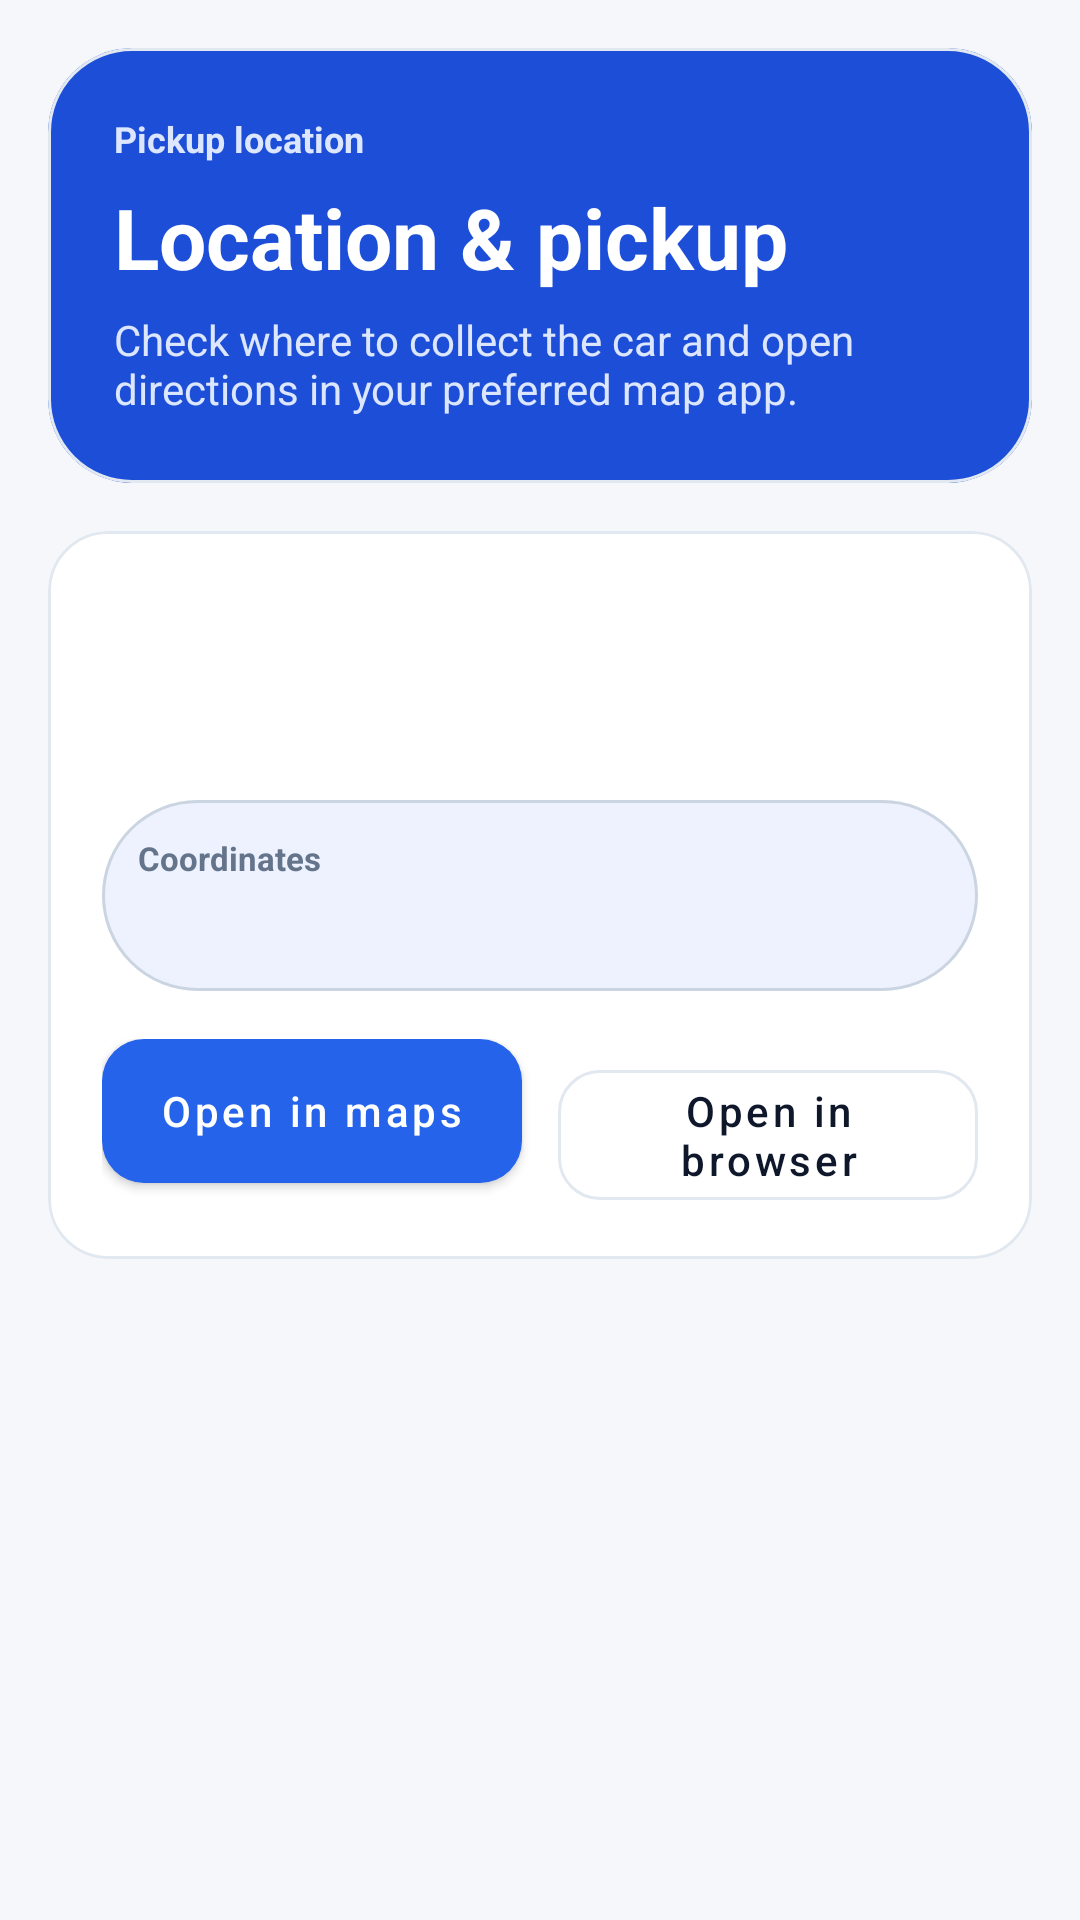

Write the Android layout XML for this screen, with the resource values it uses.
<!-- AndroidManifest.xml: application theme Theme.CarRentingTest -->
<!-- res/layout/fragment_agency_map.xml -->
<?xml version="1.0" encoding="utf-8"?>
<androidx.core.widget.NestedScrollView xmlns:android="http://schemas.android.com/apk/res/android"
    xmlns:app="http://schemas.android.com/apk/res-auto"
    android:layout_width="match_parent"
    android:layout_height="match_parent"
    android:background="@color/homeBackground"
    android:clipToPadding="false"
    android:fillViewport="true"
    android:padding="16dp">

    <LinearLayout
        android:layout_width="match_parent"
        android:layout_height="wrap_content"
        android:orientation="vertical">

        <com.google.android.material.card.MaterialCardView
            android:layout_width="match_parent"
            android:layout_height="wrap_content"
            android:layout_marginBottom="16dp"
            app:cardBackgroundColor="@color/homeHighlightGradientCenter"
            app:cardCornerRadius="28dp"
            app:cardElevation="0dp">

            <LinearLayout
                android:layout_width="match_parent"
                android:layout_height="wrap_content"
                android:orientation="vertical"
                android:padding="22dp">

                <TextView
                    android:layout_width="wrap_content"
                    android:layout_height="wrap_content"
                    android:text="@string/pickup_location_title"
                    android:textColor="#DCE7FF"
                    android:textSize="12sp"
                    android:textStyle="bold" />

                <TextView
                    android:id="@+id/tvMapTitle"
                    android:layout_width="match_parent"
                    android:layout_height="wrap_content"
                    android:layout_marginTop="6dp"
                    android:text="@string/map_tab_title"
                    android:textColor="@color/colorOnPrimary"
                    android:textSize="28sp"
                    android:textStyle="bold" />

                <TextView
                    android:layout_width="match_parent"
                    android:layout_height="wrap_content"
                    android:layout_marginTop="6dp"
                    android:text="@string/map_tab_subtitle"
                    android:textColor="#DCE7FF"
                    android:textSize="14sp" />
            </LinearLayout>
        </com.google.android.material.card.MaterialCardView>

        <com.google.android.material.card.MaterialCardView
            android:id="@+id/cardPickupLocation"
            style="@style/Widget.CarRentingTest.Card"
            android:layout_width="match_parent"
            android:layout_height="wrap_content">

            <LinearLayout
                android:layout_width="match_parent"
                android:layout_height="wrap_content"
                android:orientation="vertical"
                android:padding="18dp">

                <TextView
                    android:id="@+id/tvCompanyName"
                    android:layout_width="match_parent"
                    android:layout_height="wrap_content"
                    android:textColor="@color/textColorPrimary"
                    android:textSize="22sp"
                    android:textStyle="bold" />

                <TextView
                    android:id="@+id/tvAddress"
                    android:layout_width="match_parent"
                    android:layout_height="wrap_content"
                    android:layout_marginTop="8dp"
                    android:textColor="@color/textColorSecondary"
                    android:textSize="15sp" />

                <LinearLayout
                    android:layout_width="match_parent"
                    android:layout_height="wrap_content"
                    android:layout_marginTop="14dp"
                    android:orientation="horizontal">

                    <LinearLayout
                        android:layout_width="0dp"
                        android:layout_height="wrap_content"
                        android:layout_weight="1"
                        android:background="@drawable/bg_chip_soft"
                        android:orientation="vertical"
                        android:padding="12dp">

                        <TextView
                            android:layout_width="wrap_content"
                            android:layout_height="wrap_content"
                            android:text="@string/map_tab_coordinates_label"
                            android:textColor="@color/textColorSecondary"
                            android:textSize="11sp"
                            android:textStyle="bold" />

                        <TextView
                            android:id="@+id/tvCoordinates"
                            android:layout_width="match_parent"
                            android:layout_height="wrap_content"
                            android:layout_marginTop="6dp"
                            android:textColor="@color/textColorPrimary"
                            android:textSize="14sp"
                            android:textStyle="bold" />
                    </LinearLayout>
                </LinearLayout>

                <LinearLayout
                    android:layout_width="match_parent"
                    android:layout_height="wrap_content"
                    android:layout_marginTop="16dp"
                    android:orientation="horizontal">

                    <com.google.android.material.button.MaterialButton
                        android:id="@+id/btnOpenInMaps"
                        style="@style/Widget.CarRentingTest.Button"
                        android:layout_width="0dp"
                        android:layout_height="wrap_content"
                        android:layout_marginEnd="6dp"
                        android:layout_weight="1"
                        android:text="@string/open_in_maps" />

                    <com.google.android.material.button.MaterialButton
                        android:id="@+id/btnOpenInBrowser"
                        style="@style/Widget.CarRentingTest.Button.Outlined"
                        android:layout_width="0dp"
                        android:layout_height="wrap_content"
                        android:layout_marginStart="6dp"
                        android:layout_weight="1"
                        android:text="@string/open_in_browser" />
                </LinearLayout>
            </LinearLayout>
        </com.google.android.material.card.MaterialCardView>

        <LinearLayout
            android:id="@+id/emptyStateView"
            android:layout_width="match_parent"
            android:layout_height="wrap_content"
            android:layout_marginTop="8dp"
            android:gravity="center"
            android:orientation="vertical"
            android:padding="28dp"
            android:visibility="gone">

            <ImageView
                android:layout_width="104dp"
                android:layout_height="104dp"
                android:src="@drawable/ic_location"
                app:tint="@color/textColorSecondary" />

            <TextView
                android:layout_width="wrap_content"
                android:layout_height="wrap_content"
                android:layout_marginTop="12dp"
                android:text="@string/map_tab_empty_title"
                android:textColor="@color/textColorPrimary"
                android:textSize="18sp"
                android:textStyle="bold" />

            <TextView
                android:layout_width="wrap_content"
                android:layout_height="wrap_content"
                android:layout_marginTop="8dp"
                android:gravity="center"
                android:text="@string/map_tab_empty_body"
                android:textColor="@color/textColorSecondary"
                android:textSize="14sp" />
        </LinearLayout>
    </LinearLayout>
</androidx.core.widget.NestedScrollView>
<!-- resources referenced by this layout -->
<resources>
  <color name="colorOnPrimary">@color/palette_white</color>
  <color name="homeBackground">#F5F7FB</color>
  <color name="homeHighlightGradientCenter">#1D4ED8</color>
  <color name="textColorPrimary">#0F172A</color>
  <color name="textColorSecondary">#64748B</color>
  <string name="map_tab_coordinates_label">Coordinates</string>
  <string name="map_tab_empty_body">Your rental company has not added its pickup location yet.</string>
  <string name="map_tab_empty_title">Pickup details unavailable</string>
  <string name="map_tab_subtitle">Check where to collect the car and open directions in your preferred map app.</string>
  <string name="map_tab_title">Location &amp; pickup</string>
  <string name="open_in_browser">Open in browser</string>
  <string name="open_in_maps">Open in maps</string>
  <string name="pickup_location_title">Pickup location</string>
  <style name="Widget.CarRentingTest.Button.Outlined" parent="Widget.MaterialComponents.Button.OutlinedButton">
          <item name="android:textAllCaps">false</item>
          <item name="cornerRadius">14dp</item>
          <item name="strokeColor">@color/homeCardStroke</item>
          <item name="android:textColor">@color/textColorPrimary</item>
      </style>
  <style name="Theme.CarRentingTest" parent="Base.Theme.CarRentingTest" />
  <color name="palette_white">#FFFFFF</color>
  <color name="homeChipBackground">#EEF2FF</color>
  <color name="homeChipStroke">#CBD5E1</color>
  <color name="iconTint">#334155</color>
  <color name="colorPrimary">@color/palette_teal</color>
  <color name="homeCardStroke">#E2E8F0</color>
  <color name="colorSurface">@color/palette_white</color>
  <color name="palette_teal">#2563EB</color>
  <color name="colorPrimaryVariant">#1D4ED8</color>
  <color name="colorSecondary">#0EA5A3</color>
  <color name="colorSecondaryVariant">#0F766E</color>
  <color name="colorOnSecondary">@color/palette_white</color>
  <color name="colorBackground">@color/palette_very_light_blue</color>
  <style name="Widget.CarRentingTest.EditText" parent="Widget.AppCompat.EditText">
          <item name="android:textColor">@color/textColorPrimary</item>
          <item name="android:textColorHint">@color/textColorSecondary</item>
          <item name="android:paddingStart">14dp</item>
          <item name="android:paddingEnd">14dp</item>
      </style>
  <style name="Widget.CarRentingTest.CheckBox" parent="Widget.MaterialComponents.CompoundButton.CheckBox">
          <item name="buttonTint">@color/colorPrimary</item>
          <item name="android:textColor">@color/textColorSecondary</item>
      </style>
  <style name="Widget.CarRentingTest.Fab" parent="Widget.MaterialComponents.FloatingActionButton">
          <item name="backgroundTint">@color/colorPrimary</item>
          <item name="tint">@color/colorOnPrimary</item>
      </style>
  <color name="palette_very_light_blue">#F8FAFC</color>
  <style name="Widget.CarRentingTest.BottomNavigation.ActiveIndicator">
          <item name="android:width">58dp</item>
          <item name="android:height">32dp</item>
          <item name="android:color">@color/homeChipBackground</item>
          <item name="shapeAppearance">@style/ShapeAppearance.CarRentingTest.BottomNav.ActiveIndicator</item>
      </style>
  <color name="homeFilterRipple">#332563EB</color>
  <color name="inputSurface">@color/palette_white</color>
  <color name="inputStroke">#D1D9E6</color>
  <style name="ShapeAppearance.CarRentingTest.PickerSurface" parent="@style/ShapeAppearance.Material3.MediumComponent">
          <item name="cornerFamily">rounded</item>
          <item name="cornerSize">24dp</item>
      </style>
  <style name="ShapeAppearance.CarRentingTest.BottomNav.ActiveIndicator" parent="@style/ShapeAppearance.Material3.Corner.Large">
          <item name="cornerSizeTopLeft">16dp</item>
          <item name="cornerSizeTopRight">16dp</item>
          <item name="cornerSizeBottomLeft">16dp</item>
          <item name="cornerSizeBottomRight">16dp</item>
      </style>
</resources>
